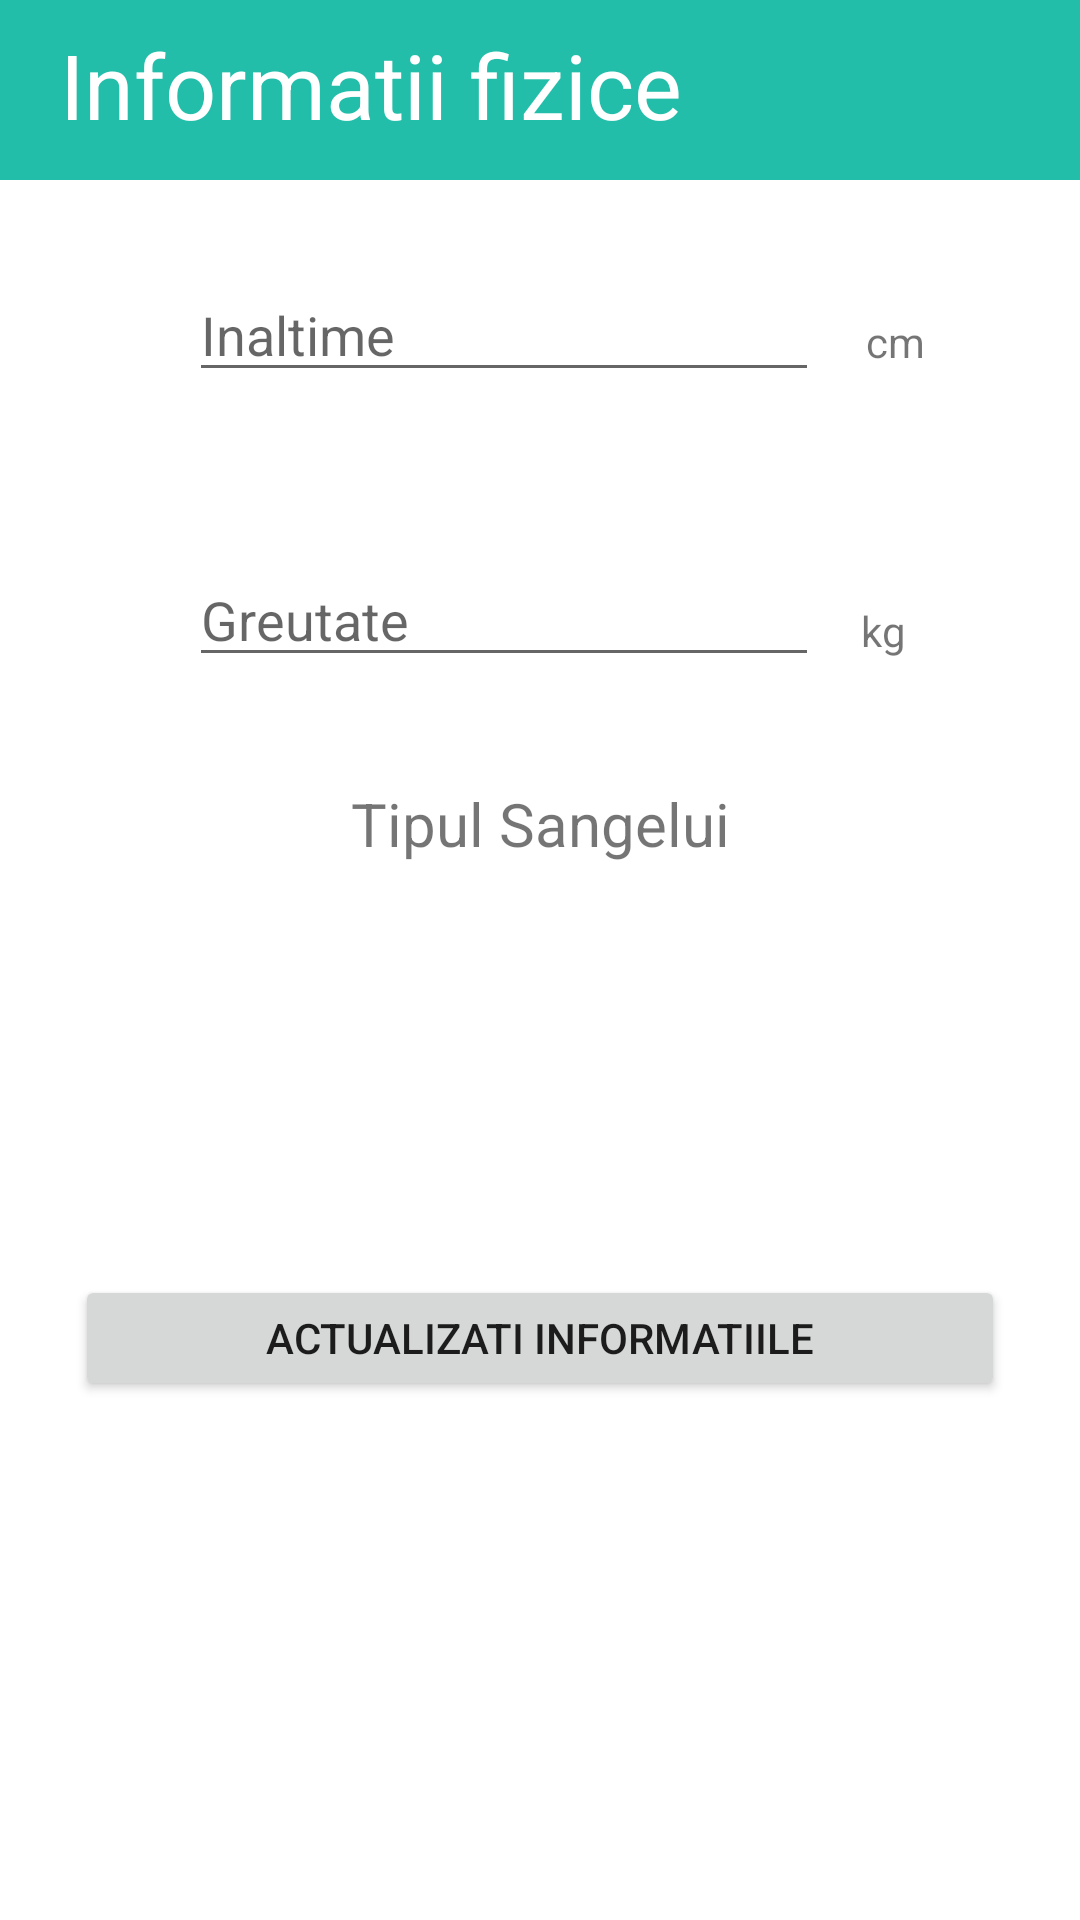

Android layout source for this screen:
<!-- AndroidManifest.xml: application theme Theme.DoctorPlus -->
<!-- res/layout/activity_patient_info.xml -->
<?xml version="1.0" encoding="utf-8"?>
<androidx.constraintlayout.widget.ConstraintLayout
    xmlns:android="http://schemas.android.com/apk/res/android"
    xmlns:app="http://schemas.android.com/apk/res-auto"
    xmlns:tools="http://schemas.android.com/tools"
    android:layout_width="match_parent"
    android:layout_height="match_parent">

    <LinearLayout
        android:layout_width="match_parent"
        android:layout_height="60dp"
        android:background="#22BEA9"
        app:layout_constraintTop_toTopOf="parent">

        <TextView
            android:layout_width="match_parent"
            android:layout_height="match_parent"
            android:layout_marginLeft="20dp"
            android:layout_marginTop="8dp"
            android:text="Informatii fizice"
            android:textColor="#FFFFFF"
            android:textSize="30dp" />
    </LinearLayout>
    <EditText
        android:id="@+id/heightBtn"
        android:layout_width="wrap_content"
        android:layout_height="wrap_content"
        android:ems="10"
        android:hint="Inaltime"
        android:inputType="number"
        android:text=""
        app:layout_constraintBottom_toBottomOf="parent"
        app:layout_constraintEnd_toEndOf="parent"
        app:layout_constraintHorizontal_bias="0.419"
        app:layout_constraintStart_toStartOf="parent"
        app:layout_constraintTop_toTopOf="parent"
        app:layout_constraintVertical_bias="0.149" />

    <Spinner
        android:id="@+id/bloodType"
        android:layout_width="299dp"
        android:layout_height="46dp"
        android:layout_margin="20dp"
        android:background="#ffffff"
        android:paddingLeft="20dp"
        android:spinnerMode="dropdown"
        android:textColor="#000000"
        android:visibility="visible"
        app:layout_constraintBottom_toBottomOf="parent"
        app:layout_constraintEnd_toEndOf="parent"
        app:layout_constraintStart_toStartOf="parent"
        app:layout_constraintTop_toBottomOf="@+id/weightBtn"
        app:layout_constraintVertical_bias="0.237" />

    <EditText
        android:id="@+id/weightBtn"
        android:layout_width="wrap_content"
        android:layout_height="wrap_content"
        android:ems="10"
        android:hint="Greutate"
        android:inputType="number"
        android:text=""
        app:layout_constraintBottom_toBottomOf="parent"
        app:layout_constraintEnd_toEndOf="parent"
        app:layout_constraintHorizontal_bias="0.419"
        app:layout_constraintStart_toStartOf="parent"
        app:layout_constraintTop_toBottomOf="@+id/heightBtn"
        app:layout_constraintVertical_bias="0.115" />

    <TextView
        android:id="@+id/textView9"
        android:layout_width="wrap_content"
        android:layout_height="wrap_content"
        android:layout_marginEnd="40dp"
        android:layout_marginRight="40dp"
        android:text="kg"
        app:layout_constraintBottom_toBottomOf="parent"
        app:layout_constraintEnd_toEndOf="parent"
        app:layout_constraintHorizontal_bias="0.433"
        app:layout_constraintStart_toEndOf="@+id/weightBtn"
        app:layout_constraintTop_toTopOf="parent"
        app:layout_constraintVertical_bias="0.323" />

    <TextView
        android:id="@+id/textView8"
        android:layout_width="wrap_content"
        android:layout_height="wrap_content"
        android:layout_marginEnd="16dp"
        android:text="cm"
        app:layout_constraintBottom_toBottomOf="parent"
        app:layout_constraintEnd_toEndOf="parent"
        app:layout_constraintHorizontal_bias="0.302"
        app:layout_constraintStart_toEndOf="@+id/heightBtn"
        app:layout_constraintTop_toTopOf="parent"
        app:layout_constraintVertical_bias="0.168" />

    <Button
        android:id="@+id/updateInfoBtn"
        android:layout_width="310dp"
        android:layout_height="42dp"
        android:text="Actualizati informatiile"
        app:layout_constraintBottom_toBottomOf="parent"
        app:layout_constraintEnd_toEndOf="parent"
        app:layout_constraintStart_toStartOf="parent"
        app:layout_constraintTop_toBottomOf="@+id/bloodType"
        app:layout_constraintVertical_bias="0.244" />

    <TextView
        android:id="@+id/textView7"
        android:layout_width="wrap_content"
        android:layout_height="wrap_content"
        android:textSize="20dp"
        android:text="Tipul Sangelui"
        app:layout_constraintBottom_toTopOf="@+id/bloodType"
        app:layout_constraintEnd_toEndOf="parent"
        app:layout_constraintStart_toStartOf="parent"
        app:layout_constraintTop_toBottomOf="@+id/weightBtn" />

</androidx.constraintlayout.widget.ConstraintLayout>
<!-- resources referenced by this layout -->
<resources>
  <style name="Theme.DoctorPlus" parent="Theme.MaterialComponents.DayNight.NoActionBar">
          
          <item name="colorPrimary">@color/colorPrimary</item>
          <item name="colorPrimaryVariant">@color/colorPrimaryDark</item>
          <item name="colorOnPrimary">@color/colorAccent</item>
  
          
          <item name="colorSecondary">@color/material_dynamic_secondary100</item>
          <item name="colorSecondaryVariant">@color/design_default_color_secondary_variant</item>
          <item name="colorOnSecondary">@color/design_default_color_on_secondary</item>
          
          <item name="android:statusBarColor">?attr/colorPrimaryVariant</item>
          
          <item name="colorAccent">#7F51E6</item>
  
      </style>
  <color name="colorPrimary">#61C58E</color>
  <color name="colorPrimaryDark">#278580</color>
  <color name="colorAccent">#FFFFFF</color>
</resources>
